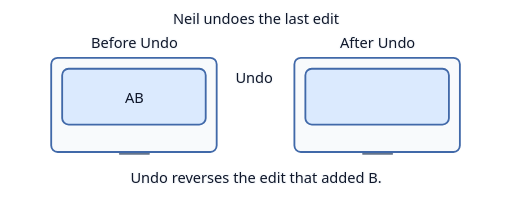
t = 0.00 s
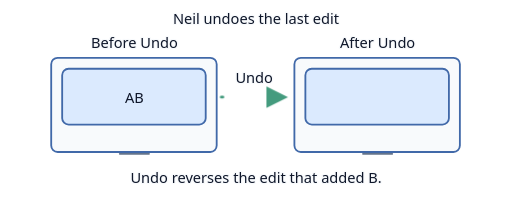
t = 0.83 s
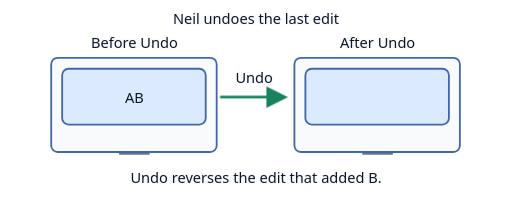
t = 1.75 s
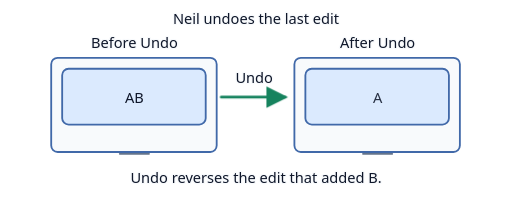
t = 2.50 s
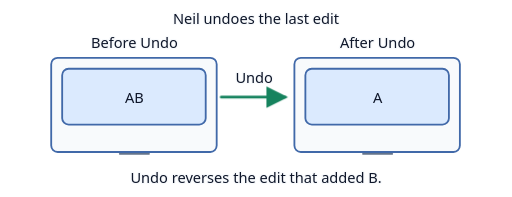
t = 3.50 s
t = 4.00 s: frame unchanged from t = 3.50 s, image omitted

The animated SVG that drew these frames (rendered in a browser with its animation timeline set to each time). Animation: 2 CSS @keyframes rules; one cycle of 5.00 s, repeats indefinitely.

<svg xmlns="http://www.w3.org/2000/svg" width="560" height="215" viewBox="0 0 560 215" role="img" aria-labelledby="title desc">
  <title id="title">Neil undoes the last edit</title>
  <desc id="desc">Undo reverses the edit that added B.</desc>
  <defs><marker id="arrow" markerWidth="8" markerHeight="8" refX="7" refY="4" orient="auto"><path d="M0 0 L8 4 L0 8Z" fill="#16835e"/></marker></defs>
  <style>
    text { font: 16px system-ui, sans-serif; text-anchor: middle; fill: #0f172a; }
    .label { paint-order: stroke; stroke: #f8fafc; stroke-width: 3px; stroke-linejoin: round; }
    .edge { fill: none; stroke: #64748b; stroke-width: 2px; stroke-linecap: round; }
    .active { fill: none; stroke: #16835e; stroke-width: 3px; stroke-linecap: round; }
    @media (prefers-color-scheme: dark) { .label { fill: #f8fafc; stroke: #111827; } .edge { stroke: #b8c7db; } .active { stroke: #4ade80; } }
  .undo-arrow { stroke-dasharray: 80; animation: trace-short 5s infinite; }
.result-letter { animation: reveal 5s infinite; }
@keyframes reveal { 0%, 35% { opacity: 0; } 60%, 100% { opacity: 1; } }
@keyframes trace-short { 0%, 15% { stroke-dashoffset: 80; opacity: 0; } 18% { opacity: 1; } 55%, 100% { stroke-dashoffset: 0; opacity: 1; } }
@media (prefers-reduced-motion: reduce) { * { animation: none !important; } }
  </style>
  <text x="280" y="26" class="label">Neil undoes the last edit</text>
  <rect x="56" y="63" width="181" height="103" rx="7" fill="#f8fafc" stroke="#4169a9" stroke-width="2"/>
  <rect x="68" y="75" width="157" height="61" rx="7" fill="#dbeafe" stroke="#4169a9" stroke-width="2"/>
  <text x="147" y="112" class="value">AB</text>
  <path class="edge" d="M131 168h32"/>
  <text x="147" y="52" class="label">Before Undo</text>
  <rect x="322" y="63" width="181" height="103" rx="7" fill="#f8fafc" stroke="#4169a9" stroke-width="2"/>
  <rect x="334" y="75" width="157" height="61" rx="7" fill="#dbeafe" stroke="#4169a9" stroke-width="2"/>
  <text x="413" y="112" class="value result-letter">A</text>
  <path class="edge" d="M397 168h32"/>
  <text x="413" y="52" class="label">After Undo</text>
  <path class="active undo-arrow" d="M242 106H312" marker-end="url(#arrow)"/>
  <text x="278" y="91" class="label">Undo</text>
  <text x="280" y="200" class="label">Undo reverses the edit that added B.</text>
</svg>
